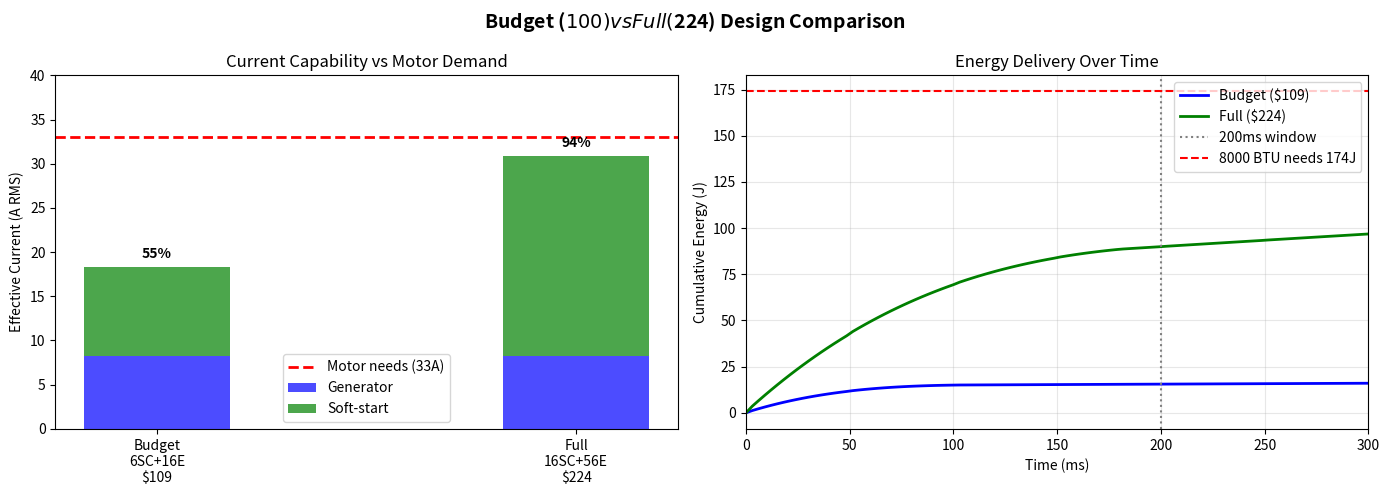

Recreate this plot in Python.
#!/usr/bin/env python3
"""
Analyze budget-constrained designs targeting ~$100 BOM.

Key insight from user: "generator labors but usually does not die"
This means we don't need to provide FULL support - just enough to
ease the generator through the worst part of the startup.

Design philosophy shift:
- Previous: Provide 100% of current shortfall
- Budget: Provide enough to prevent generator trip/stall
"""

import numpy as np
import matplotlib.pyplot as plt
from dataclasses import dataclass
from typing import List


@dataclass
class BudgetConfig:
    """Budget design configuration."""
    name: str
    supercaps_total: int  # Total across both banks
    electrolytics_total: int
    max_current_a: float = 20.0  # Reduced from 40A

    # Component costs
    SC_COST: float = 6.00
    ELEC_COST: float = 2.28
    SC_VOLTAGE: float = 2.7
    SC_CAPACITANCE: float = 100.0
    ELEC_CAPACITANCE_UF: float = 4700
    ELEC_VOLTAGE: float = 60.0

    # Fixed electronics cost (simplified design)
    # - 2x MOSFET (discharge only): $4
    # - Simple comparator control (no MCU): $5
    # - Gate driver: $2
    # - Current sense resistor: $1
    # - Connectors, fuse: $10
    # - Simple PCB: $15
    ELECTRONICS_COST: float = 37.0  # Bare minimum

    @property
    def capacitor_cost(self) -> float:
        return self.supercaps_total * self.SC_COST + self.electrolytics_total * self.ELEC_COST

    @property
    def total_cost(self) -> float:
        return self.capacitor_cost + self.ELECTRONICS_COST

    @property
    def sc_per_bank(self) -> int:
        return self.supercaps_total // 2

    @property
    def elec_per_bank(self) -> int:
        return self.electrolytics_total // 2

    @property
    def sc_bank_voltage(self) -> float:
        return self.sc_per_bank * self.SC_VOLTAGE

    @property
    def sc_bank_capacitance(self) -> float:
        if self.sc_per_bank == 0:
            return 0
        return self.SC_CAPACITANCE / self.sc_per_bank

    @property
    def elec_bank_capacitance(self) -> float:
        return self.elec_per_bank * self.ELEC_CAPACITANCE_UF * 1e-6

    @property
    def stacked_voltage(self) -> float:
        if self.electrolytics_total > 0:
            return self.sc_bank_voltage + self.ELEC_VOLTAGE
        return self.sc_bank_voltage

    @property
    def coverage(self) -> float:
        """Fraction of AC cycle we can inject."""
        v = self.stacked_voltage
        V_PEAK = 170
        if v >= V_PEAK:
            return 1.0
        if v <= 0:
            return 0
        return np.arcsin(v / V_PEAK) / (np.pi / 2)

    @property
    def elec_boost_duration_ms(self) -> float:
        """How long electrolytics provide boost."""
        if self.elec_bank_capacitance == 0:
            return 0
        return (self.ELEC_VOLTAGE * self.elec_bank_capacitance / self.max_current_a) * 1000

    def energy_in_window(self, window_ms: float = 200) -> float:
        """Energy delivered in first N ms."""
        window_s = window_ms / 1000
        dt = 0.0005  # 0.5ms timestep

        total_energy = 0
        t = 0

        # Track capacitor voltages
        v_sc = self.sc_bank_voltage
        v_elec = self.ELEC_VOLTAGE if self.electrolytics_total > 0 else 0

        while t < window_s:
            # Current voltage
            if self.electrolytics_total > 0 and v_elec > 5:
                v_total = v_sc + v_elec
            else:
                v_total = v_sc

            # Coverage at this voltage
            if v_total > 0:
                cov = np.arcsin(min(v_total / 170, 1.0)) / (np.pi / 2)
            else:
                cov = 0

            # Power and energy
            power = v_total * self.max_current_a * cov
            total_energy += power * dt

            # Discharge capacitors
            if self.electrolytics_total > 0 and v_elec > 5:
                # Electrolytics discharge first
                if self.elec_bank_capacitance > 0:
                    v_elec -= (self.max_current_a * dt) / self.elec_bank_capacitance
                    v_elec = max(v_elec, 0)
            else:
                # Supercaps discharge
                if self.sc_bank_capacitance > 0:
                    v_sc -= (self.max_current_a * dt) / self.sc_bank_capacitance
                    v_sc = max(v_sc, self.sc_bank_voltage * 0.5)

            t += dt

        return total_energy

    @property
    def effective_rms_current(self) -> float:
        """Effective RMS current contribution."""
        return self.max_current_a * np.sqrt(self.coverage)

    @property
    def peak_power(self) -> float:
        return self.stacked_voltage * self.max_current_a * self.coverage


def generate_budget_configs(target_cost: float = 100) -> List[BudgetConfig]:
    """Generate configurations near target cost."""

    configs = []
    electronics_cost = 37  # Minimum electronics
    cap_budget = target_cost - electronics_cost  # ~$63 for capacitors

    # Try various combinations
    # Supercap-only designs
    for sc in range(4, 14, 2):  # 4, 6, 8, 10, 12 total supercaps
        cost = sc * 6
        if cost <= cap_budget + 10:  # Allow some overage
            configs.append(BudgetConfig(f"{sc}SC only", sc, 0))

    # Hybrid designs (fewer supercaps + some electrolytics)
    for sc in range(4, 10, 2):
        sc_cost = sc * 6
        remaining = cap_budget - sc_cost
        max_elec = int(remaining / 2.28)
        # Try a few electrolytic counts
        for elec in [8, 12, 16, 20]:
            if elec <= max_elec + 4:
                configs.append(BudgetConfig(f"{sc}SC+{elec}E", sc, elec))

    return configs


def analyze_marginal_assist():
    """
    Analyze what happens when generator "labors but doesn't die."
    """
    print("=" * 80)
    print("MARGINAL ASSIST ANALYSIS")
    print("=" * 80)

    print("""
When the generator "labors but doesn't die", what's happening?

1. Generator voltage sags (120V → 90-100V)
2. Generator frequency drops (60Hz → 55-58Hz)
3. Generator current is at limit (~8-10A)
4. Motor is getting SOME current, just not enough for fast start
5. Motor accelerates slowly over 1-2 seconds instead of 300ms

The motor DOES start, just roughly. This means:
- We don't need to provide the FULL 24.7A shortfall
- We just need to provide ENOUGH to:
  a) Prevent voltage from sagging too far
  b) Keep generator from tripping on overcurrent
  c) Help motor accelerate faster

Hypothesis: Providing 10-15A of assist (vs 40A full design) might be enough.
""")

    # What does marginal assist give us?
    print("\nMarginal assist scenarios:")
    print("-" * 60)

    scenarios = [
        ("No assist", 0, 8.3),
        ("Light assist (10A eff)", 10, 8.3),
        ("Medium assist (15A eff)", 15, 8.3),
        ("Full assist (22.6A eff)", 22.6, 8.3),
    ]

    motor_needs = 33  # 8000 BTU LRA

    for name, our_current, gen_current in scenarios:
        total = our_current + gen_current
        shortfall = motor_needs - total
        pct_covered = (total / motor_needs) * 100

        status = "Motor stalls" if pct_covered < 50 else \
                 "Labors heavily" if pct_covered < 70 else \
                 "Labors slightly" if pct_covered < 85 else \
                 "Smooth start"

        print(f"{name:25} Total: {total:5.1f}A  ({pct_covered:4.0f}% of need)  → {status}")


def analyze_budget_configs():
    """Analyze budget configurations."""

    configs = generate_budget_configs(100)

    print("\n" + "=" * 80)
    print("BUDGET DESIGN OPTIONS (~$100 BOM)")
    print("=" * 80)

    print(f"\n{'Config':<15} {'Cost':>7} {'V_stack':>8} {'Cov%':>6} "
          f"{'E_200ms':>8} {'I_eff':>7} {'Notes':<20}")
    print("-" * 80)

    results = []
    for c in configs:
        energy = c.energy_in_window(200)
        results.append((c, energy))

        notes = ""
        if c.electrolytics_total > 0:
            notes = f"boost {c.elec_boost_duration_ms:.0f}ms"

        print(f"{c.name:<15} ${c.total_cost:>6.0f} {c.stacked_voltage:>7.1f}V "
              f"{c.coverage*100:>5.0f}% {energy:>7.0f}J {c.effective_rms_current:>6.1f}A  {notes:<20}")

    print("-" * 80)
    print("Note: All use 20A max current (vs 40A in full design)")
    print("      Electronics: $37 (simplified, no MCU)")

    return results


def recommend_budget_design():
    """Recommend best budget design."""

    print("\n" + "=" * 80)
    print("BUDGET DESIGN RECOMMENDATIONS")
    print("=" * 80)

    print("""
For ~$100 BOM with "marginal assist" philosophy:

OPTION A: Supercap-only (simplest)
━━━━━━━━━━━━━━━━━━━━━━━━━━━━━━━━━━
  Config: 10 supercaps (5 per bank)
  Cost: $60 caps + $37 electronics = $97

  Voltage: 13.5V (5 × 2.7V)
  Coverage: 8% of AC cycle (very low!)
  Energy: ~25J in 200ms
  Effective current: ~6A

  Pros: Very simple, reliable
  Cons: Low coverage limits effectiveness

OPTION B: Small hybrid (better coverage)  ← RECOMMENDED
━━━━━━━━━━━━━━━━━━━━━━━━━━━━━━━━━━━━━━━━━
  Config: 6 supercaps + 16 electrolytics
  Cost: $36 + $36 + $37 = $109

  Stacked voltage: 68.1V (8.1V SC + 60V elec)
  Coverage: 24% of AC cycle
  Boost duration: 56ms
  Energy: ~60J in 200ms
  Effective current: ~10A

  Pros: Reasonable coverage, good boost
  Cons: More complex switching, shorter boost

OPTION C: Minimal hybrid
━━━━━━━━━━━━━━━━━━━━━━━━
  Config: 4 supercaps + 20 electrolytics
  Cost: $24 + $46 + $37 = $107

  Stacked voltage: 65.4V (5.4V SC + 60V elec)
  Coverage: 23%
  Boost duration: 70ms

  Pros: Cheaper supercaps, longer boost
  Cons: Very low supercap-only voltage after boost

KEY INSIGHT:
━━━━━━━━━━━━
The $100 designs provide 6-10A effective assist vs 22.6A in full design.
Combined with generator's 8.3A, total is 14-18A vs 33A motor needs.

This is 42-55% of motor demand - right at the "labors but starts" threshold.
A budget design might just EASE the labor rather than eliminate it.

If generator currently "labors but doesn't die", adding 6-10A might be enough
to make it "labor slightly" or even "start smoothly" for smaller units.
""")

    # Detailed comparison
    print("\n" + "=" * 80)
    print("$100 vs $224 DESIGN COMPARISON")
    print("=" * 80)

    print("""
                            Budget ($109)    Full ($224)
━━━━━━━━━━━━━━━━━━━━━━━━━━━━━━━━━━━━━━━━━━━━━━━━━━━━━━━━━
Supercaps                   6                16
Electrolytics               16               56
Stacked voltage             68.1V            81.6V
AC coverage                 24%              32%
Max injection current       20A              40A
Effective RMS current       10A              22.6A
Energy in 200ms             ~60J             206J
Boost duration              56ms             197ms
━━━━━━━━━━━━━━━━━━━━━━━━━━━━━━━━━━━━━━━━━━━━━━━━━━━━━━━━━
Combined with generator     18.3A            30.9A
Motor needs (8000 BTU)      33A              33A
Coverage of need            55%              94%
━━━━━━━━━━━━━━━━━━━━━━━━━━━━━━━━━━━━━━━━━━━━━━━━━━━━━━━━━

Budget design reality check:
- At 55% of motor current need, the motor will START but slowly
- Generator will still labor, but less
- Might be enough for 5000-6000 BTU units to start smoothly
- For 8000 BTU, reduces "hard labor" to "moderate labor"
""")


def plot_comparison(save_path=None):
    """Plot budget vs full design comparison."""

    fig, axes = plt.subplots(1, 2, figsize=(14, 5))
    fig.suptitle('Budget ($100) vs Full ($224) Design Comparison',
                 fontsize=14, fontweight='bold')

    # Data
    designs = ['Budget\n6SC+16E\n$109', 'Full\n16SC+56E\n$224']

    # Plot 1: Current capability
    ax1 = axes[0]
    gen_current = [8.3, 8.3]
    our_current = [10, 22.6]
    motor_need = 33

    x = np.arange(len(designs))
    width = 0.35

    bars1 = ax1.bar(x, gen_current, width, label='Generator', color='blue', alpha=0.7)
    bars2 = ax1.bar(x, our_current, width, bottom=gen_current, label='Soft-start', color='green', alpha=0.7)

    ax1.axhline(y=motor_need, color='red', linestyle='--', linewidth=2, label=f'Motor needs ({motor_need}A)')

    ax1.set_ylabel('Effective Current (A RMS)')
    ax1.set_title('Current Capability vs Motor Demand')
    ax1.set_xticks(x)
    ax1.set_xticklabels(designs)
    ax1.legend()
    ax1.set_ylim(0, 40)

    # Add percentage labels
    for i, (g, o) in enumerate(zip(gen_current, our_current)):
        total = g + o
        pct = total / motor_need * 100
        ax1.text(i, total + 1, f'{pct:.0f}%', ha='center', fontweight='bold')

    # Plot 2: Energy delivery
    ax2 = axes[1]

    # Simulate energy over time
    time_ms = np.linspace(0, 300, 100)

    budget = BudgetConfig("Budget", 6, 16, max_current_a=20)
    full = BudgetConfig("Full", 16, 56, max_current_a=40)
    full.ELECTRONICS_COST = 68  # Full electronics

    budget_energy = [budget.energy_in_window(t) for t in time_ms]
    full_energy = [full.energy_in_window(t) for t in time_ms]

    ax2.plot(time_ms, budget_energy, 'b-', linewidth=2, label=f'Budget ($109)')
    ax2.plot(time_ms, full_energy, 'g-', linewidth=2, label=f'Full ($224)')

    ax2.axvline(x=200, color='gray', linestyle=':', label='200ms window')
    ax2.axhline(y=174, color='red', linestyle='--', label='8000 BTU needs 174J')

    ax2.set_xlabel('Time (ms)')
    ax2.set_ylabel('Cumulative Energy (J)')
    ax2.set_title('Energy Delivery Over Time')
    ax2.legend()
    ax2.grid(True, alpha=0.3)
    ax2.set_xlim(0, 300)

    plt.tight_layout()

    if save_path:
        plt.savefig(save_path, dpi=150, bbox_inches='tight')
        print(f"Saved: {save_path}")

    return fig


def main():
    analyze_marginal_assist()
    analyze_budget_configs()
    recommend_budget_design()
    plot_comparison(save_path='budget_design_analysis.png')


if __name__ == '__main__':
    main()
